Photos from the image-classification dataset "gtos-mobile" in the GitHub repository faisu07/gtos-mobile. Its 31 classes are: painting, aluminum, asphalt, brick, cement, cloth, dry leaf, glass, grass, large limestone, leaf, metal cover, moss, paint cover, painting turf, paper, pebble, plastic, plastic cover, root, sand, sandpaper, shale, small limestone, soil, steel, stone asphalt, stone brick, stone cement, turf, wood chips.

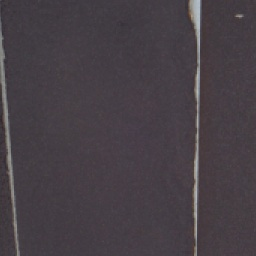
Label: sandpaper

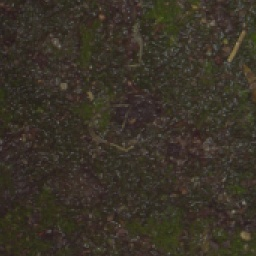
Label: moss

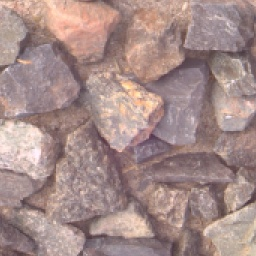
Label: shale

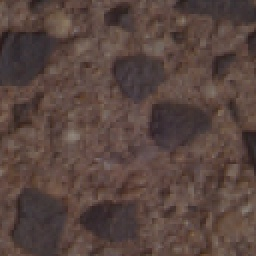
Label: stone cement

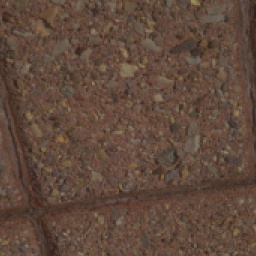
Label: stone brick

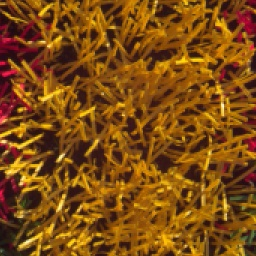
Label: painting turf
